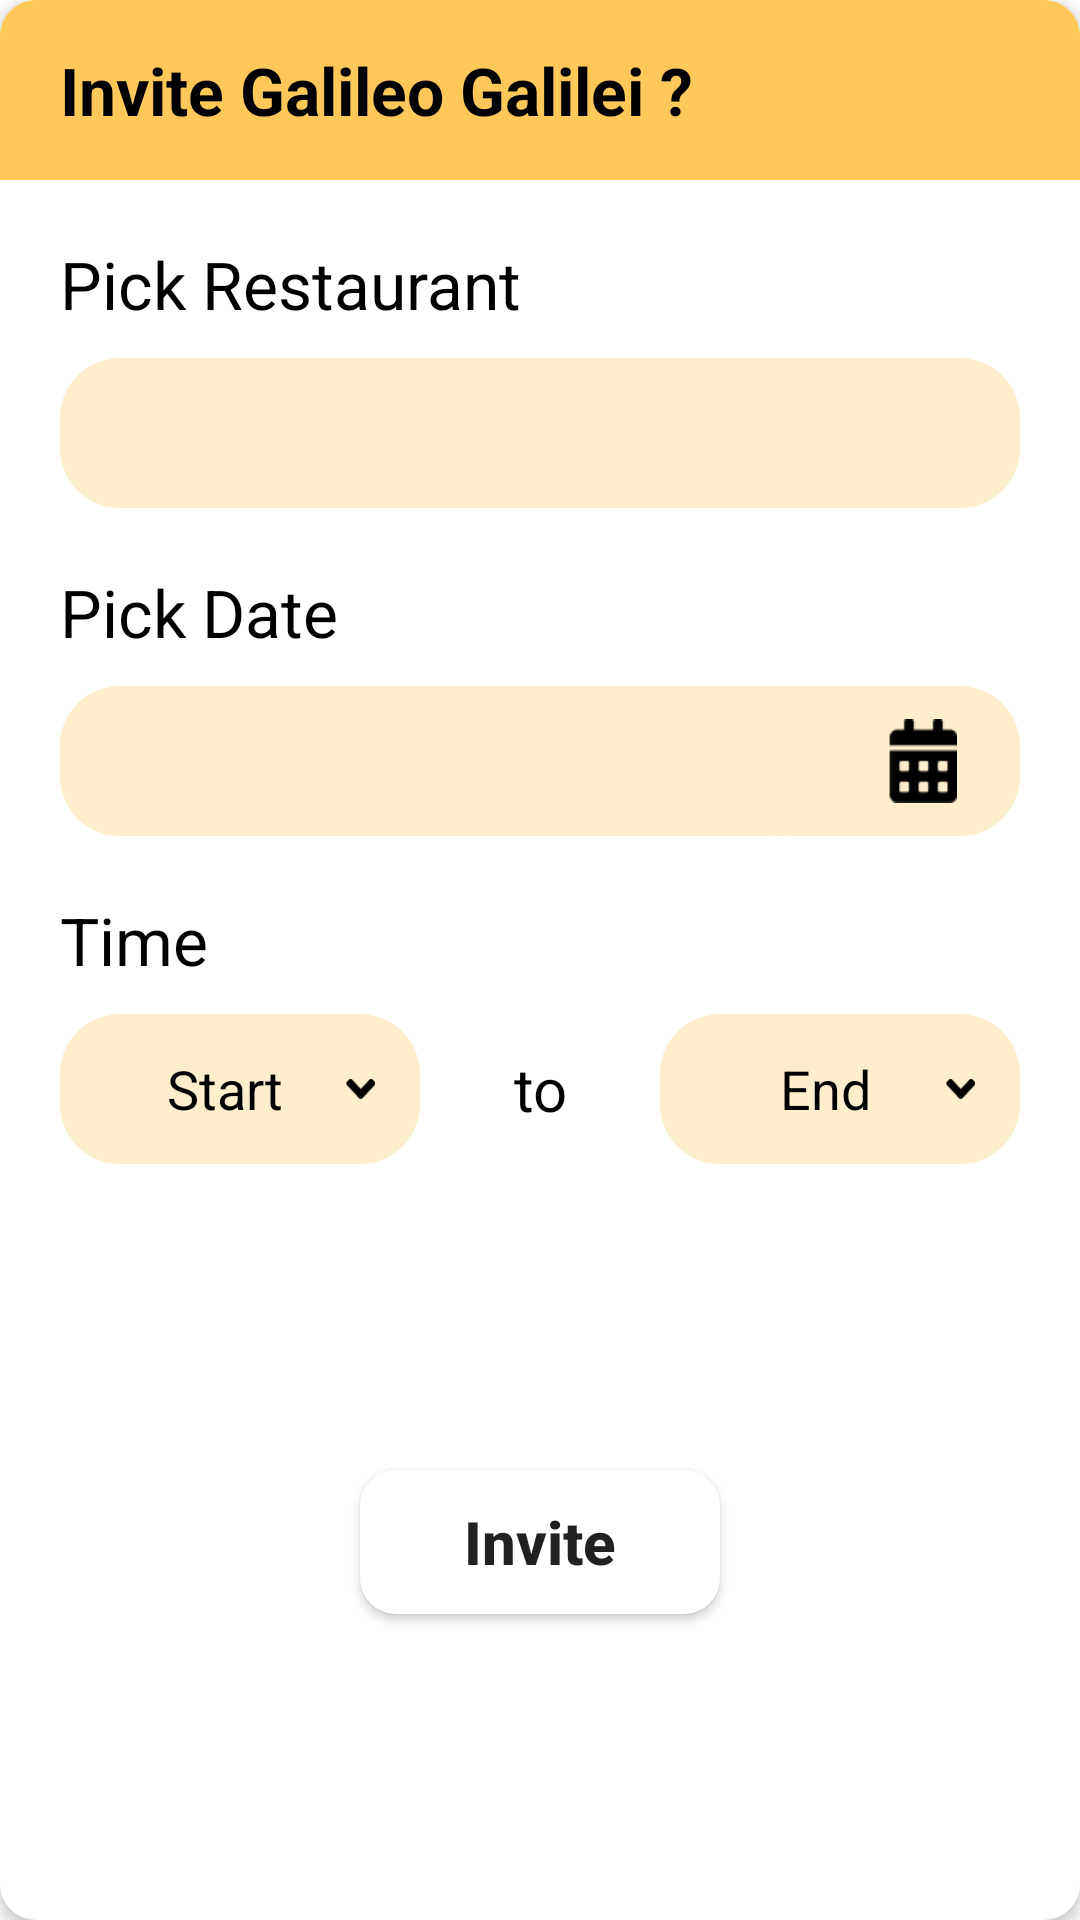

Here is an Android app screen rendered from its layout file. Give the layout XML and the strings, colors and styles it references.
<!-- AndroidManifest.xml: application theme Theme.Eatmou -->
<!-- res/layout/layout_invite_dialog.xml -->
<?xml version="1.0" encoding="utf-8"?>
<androidx.constraintlayout.widget.ConstraintLayout xmlns:android="http://schemas.android.com/apk/res/android"
    xmlns:apps="http://schemas.android.com/apk/res-auto"
    android:layout_width="match_parent"
    android:layout_height="wrap_content"
    android:background="@drawable/ic_getstartedbtnbg2"
    android:elevation="3dp">

    <RelativeLayout
        android:id="@+id/relativeLayout"
        android:layout_width="match_parent"
        android:layout_height="60dp"
        android:background="@drawable/invite_dialog_bg"
        apps:layout_constraintEnd_toEndOf="parent"
        apps:layout_constraintStart_toStartOf="parent"
        apps:layout_constraintTop_toTopOf="parent">

        <TextView
            android:id="@+id/invite_title"
            android:layout_width="wrap_content"
            android:layout_height="wrap_content"
            android:layout_alignParentLeft="true"
            android:layout_alignParentTop="true"
            android:layout_alignParentBottom="true"
            android:layout_marginLeft="20dp"
            android:gravity="center"
            android:text="Invite Galileo Galilei ?"
            android:textColor="@color/black"
            android:textSize="22sp"
            android:textStyle="bold" />
    </RelativeLayout>

    <TextView
        android:id="@+id/textView3"
        android:layout_width="wrap_content"
        android:layout_height="wrap_content"
        android:layout_marginLeft="20dp"
        android:layout_marginTop="20dp"
        android:text="Pick Restaurant"
        android:textColor="@color/black"
        android:textSize="22sp"
        apps:layout_constraintStart_toStartOf="parent"
        apps:layout_constraintTop_toBottomOf="@+id/relativeLayout" />

    <EditText
        android:id="@+id/input_restaurant"
        android:layout_width="match_parent"
        android:layout_height="50dp"
        android:layout_marginLeft="20dp"
        android:layout_marginTop="10dp"
        android:layout_marginRight="20dp"
        android:background="@drawable/inputbg"
        android:ellipsize="end"
        android:inputType="text"
        android:maxLines="1"
        android:paddingStart="20dp"
        android:paddingEnd="20dp"
        apps:layout_constraintEnd_toEndOf="@+id/textView3"
        apps:layout_constraintStart_toStartOf="@+id/textView3"
        apps:layout_constraintTop_toBottomOf="@+id/textView3" />

    <TextView
        android:id="@+id/textView4"
        android:layout_width="wrap_content"
        android:layout_height="wrap_content"
        android:layout_marginLeft="20dp"
        android:layout_marginTop="20dp"
        android:text="Pick Date"
        android:textColor="@color/black"
        android:textSize="22sp"
        apps:layout_constraintStart_toStartOf="parent"
        apps:layout_constraintTop_toBottomOf="@+id/input_restaurant" />

    <RelativeLayout
        android:id="@+id/relativeLayout3"
        android:layout_width="match_parent"
        android:layout_height="50dp"
        android:layout_marginLeft="20dp"
        android:layout_marginTop="10dp"
        android:layout_marginRight="20dp"
        android:background="@drawable/inputbg"
        apps:layout_constraintEnd_toEndOf="@+id/textView4"
        apps:layout_constraintStart_toStartOf="@+id/textView4"
        apps:layout_constraintTop_toBottomOf="@+id/textView4">

        <EditText
            android:id="@+id/input_date"
            android:layout_width="match_parent"
            android:layout_height="50dp"
            android:layout_alignParentStart="true"
            android:layout_toStartOf="@+id/calendar_icon"
            android:background="@drawable/inputbg"
            android:ellipsize="end"
            android:maxLines="1"
            android:paddingStart="20dp"
            android:paddingEnd="20dp"/>

        <ImageView
            android:id="@+id/calendar_icon"
            android:layout_width="25dp"
            android:layout_height="25dp"
            android:layout_alignParentTop="true"
            android:layout_alignParentEnd="true"
            android:layout_alignParentBottom="true"
            android:layout_marginRight="20dp"
            android:layout_marginLeft="20dp"
            android:padding="1dp"
            android:src="@drawable/calendar_icon" />
    </RelativeLayout>

    <TextView
        android:id="@+id/textView5"
        android:layout_width="wrap_content"
        android:layout_height="wrap_content"
        android:layout_marginStart="20dp"
        android:layout_marginTop="20dp"
        android:text="Time"
        android:textColor="@color/black"
        android:textSize="22sp"
        apps:layout_constraintStart_toStartOf="parent"
        apps:layout_constraintTop_toBottomOf="@+id/relativeLayout3" />

    <RelativeLayout
        android:id="@+id/relativeLayout2"
        android:layout_width="match_parent"
        android:layout_height="50dp"
        android:layout_marginStart="20dp"
        android:layout_marginTop="10dp"
        android:layout_marginEnd="20dp"
        apps:layout_constraintEnd_toEndOf="@+id/textView5"
        apps:layout_constraintStart_toStartOf="@+id/textView5"
        apps:layout_constraintTop_toBottomOf="@+id/textView5">

        <RelativeLayout
            android:id="@+id/time1"
            android:layout_width="120dp"
            android:layout_height="50dp"
            android:layout_alignParentStart="true"
            android:background="@drawable/inputbg">

            <TextView
                android:id="@+id/displayTimeStart"
                android:layout_width="match_parent"
                android:layout_height="match_parent"
                android:layout_alignParentStart="true"
                android:layout_marginStart="15dp"
                android:layout_toStartOf="@+id/arrow_down_icon"
                android:gravity="center"
                android:text="Start"
                android:textColor="@color/black"
                android:textSize="18sp" />

            <ImageView
                android:id="@+id/arrow_down_icon"
                android:layout_width="10dp"
                android:layout_height="20dp"
                android:layout_alignParentTop="true"
                android:layout_alignParentEnd="true"
                android:layout_alignParentBottom="true"
                android:layout_marginEnd="15dp"
                android:src="@drawable/arrow_down_icon" />

        </RelativeLayout>

        <TextView
            android:layout_width="wrap_content"
            android:layout_height="wrap_content"
            android:layout_alignParentTop="true"
            android:layout_alignParentBottom="true"
            android:layout_toStartOf="@+id/time2"
            android:layout_toEndOf="@+id/time1"
            android:gravity="center"
            android:text="to"
            android:textColor="@color/black"
            android:textSize="20sp" />

        <RelativeLayout
            android:id="@+id/time2"
            android:layout_width="120dp"
            android:layout_height="50dp"
            android:layout_alignParentEnd="true"
            android:background="@drawable/inputbg">

            <TextView
                android:id="@+id/displayTimeEnd"
                android:layout_width="match_parent"
                android:layout_height="match_parent"
                android:layout_alignParentStart="true"
                android:layout_marginStart="15dp"
                android:layout_toStartOf="@+id/arrow_down_icon1"
                android:gravity="center"
                android:text="End"
                android:textColor="@color/black"
                android:textSize="18sp" />

            <ImageView
                android:id="@+id/arrow_down_icon1"
                android:layout_width="10dp"
                android:layout_height="20dp"
                android:layout_alignParentTop="true"
                android:layout_alignParentEnd="true"
                android:layout_alignParentBottom="true"
                android:layout_marginEnd="15dp"
                android:src="@drawable/arrow_down_icon" />

        </RelativeLayout>
    </RelativeLayout>

    <Button
        android:id="@+id/inviteBtn"
        android:layout_width="120dp"
        android:layout_height="wrap_content"
        android:layout_marginTop="30dp"
        android:layout_marginBottom="30dp"
        android:background="@drawable/ic_getstartedbtnbg2"
        android:text="Invite"
        android:textAllCaps="false"
        android:textSize="20dp"
        android:textStyle="bold"
        apps:layout_constraintBottom_toBottomOf="parent"
        apps:layout_constraintEnd_toEndOf="parent"
        apps:layout_constraintStart_toStartOf="parent"
        apps:layout_constraintTop_toBottomOf="@+id/relativeLayout2" />
</androidx.constraintlayout.widget.ConstraintLayout>
<!-- resources referenced by this layout -->
<resources>
  <color name="black">#FF000000</color>
  <!-- drawable arrow_down_icon: png bitmap (drawable-v24, 354 bytes) -->
  <!-- drawable calendar_icon: png bitmap (drawable-v24, 475 bytes) -->
  <!-- drawable ic_getstartedbtnbg2 (drawable-v24) -->
  <?xml version="1.0" encoding="utf-8"?>
  <selector xmlns:android="http://schemas.android.com/apk/res/android">
      <item>
          <shape android:shape="rectangle">
              <solid android:color="@color/white"/>
              <corners android:radius="12sp"/>
          </shape>
      </item>
  </selector>
  <!-- drawable inputbg (drawable) -->
  <?xml version="1.0" encoding="utf-8"?>
  <selector xmlns:android="http://schemas.android.com/apk/res/android">
      <item>
          <shape android:shape="rectangle">
              <solid android:color="#FFEECC"/>
              <corners android:radius="20sp"/>
          </shape>
      </item>
  </selector>
  <!-- drawable invite_dialog_bg (drawable) -->
  <?xml version="1.0" encoding="utf-8"?>
  <shape xmlns:android="http://schemas.android.com/apk/res/android">
      <corners
          android:topLeftRadius="12sp"
          android:topRightRadius="12sp"/>
      <solid android:color="#FFC859"/>
  </shape>
  <style name="Theme.Eatmou" parent="Theme.MaterialComponents.DayNight.DarkActionBar">
          
          <item name="colorPrimary">@color/purple_500</item>
          <item name="colorPrimaryVariant">@color/purple_700</item>
          <item name="colorOnPrimary">@color/white</item>
          
          <item name="colorSecondary">@color/teal_200</item>
          <item name="colorSecondaryVariant">@color/teal_700</item>
          <item name="colorOnSecondary">@color/black</item>
          
          <item name="android:statusBarColor">?attr/colorPrimaryVariant</item>
          
      </style>
  <color name="white">#FFFFFFFF</color>
  <color name="purple_500">#FF6200EE</color>
  <color name="purple_700">#FF3700B3</color>
  <color name="teal_200">#FF03DAC5</color>
  <color name="teal_700">#FF018786</color>
</resources>
